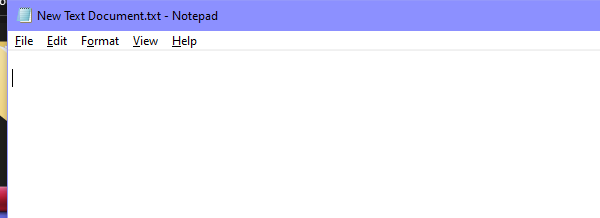
Workflow: NotePadExtractData_Open NotePad_Open

Step 1 [try]: Open Application 'notepad.exe New' on the element in window '*Notepad' (notepad.exe)

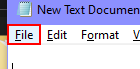
Step 2 [try]: click on the menu item 'File'

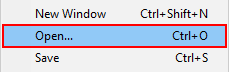
Step 3: click on 'menu item' (notepad.exe)

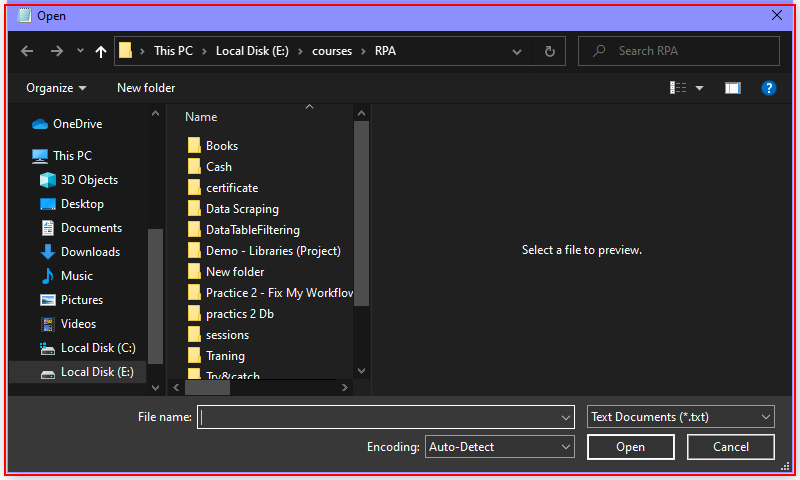
Step 4: find the dialog in window 'Open' (notepad.exe)